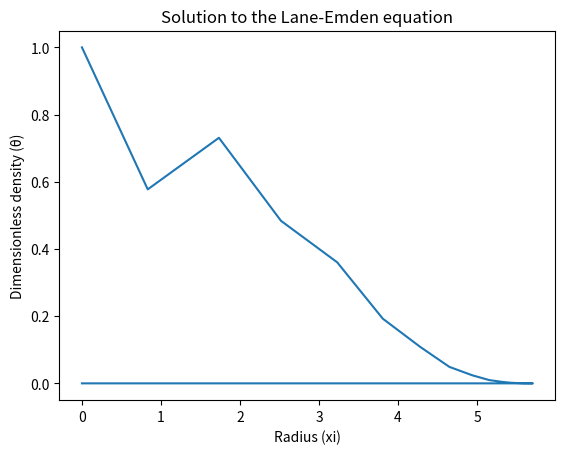

This figure's Python source:
import numpy as np
import matplotlib.pyplot as plt

def lane_emden(n, xi_max, tolerance=1e-6):
    # Initialize the solution array and the first two terms
    θ = np.zeros(xi_max)
    θ[0] = 1
    θ[1] = (1 / n) ** (1 / (n - 1))

    # Initialize the radius array and the first two terms
    xi = np.zeros(xi_max)
    xi[0] = 0
    xi[1] = θ[1] ** (1 / n)

    # Iterate over the remaining terms
    for i in range(2, xi_max):
        # Calculate the next term using the relaxation method
        θ_new = (θ[i - 1] ** n + (2 / (i - 1)) * θ[i - 2]) / (1 + (2 / (i - 1)))
        # Check the tolerance and exit the loop if it is met
        if abs(θ_new - θ[i - 1]) < tolerance:
            break
        # Update the solution array
        θ[i] = θ_new
        # Calculate the radius array
        xi[i] = xi[i - 1] + θ[i] ** (1 / n)

    # Return the solution and radius arrays
    return θ, xi



# Solve the Lane-Emden equation for n = 3
θ, xi = lane_emden(3, 1000)

# Plot the solution
plt.plot(xi, θ)
plt.xlabel('Radius (xi)')
plt.ylabel('Dimensionless density (θ)')
plt.title('Solution to the Lane-Emden equation')
plt.show()

